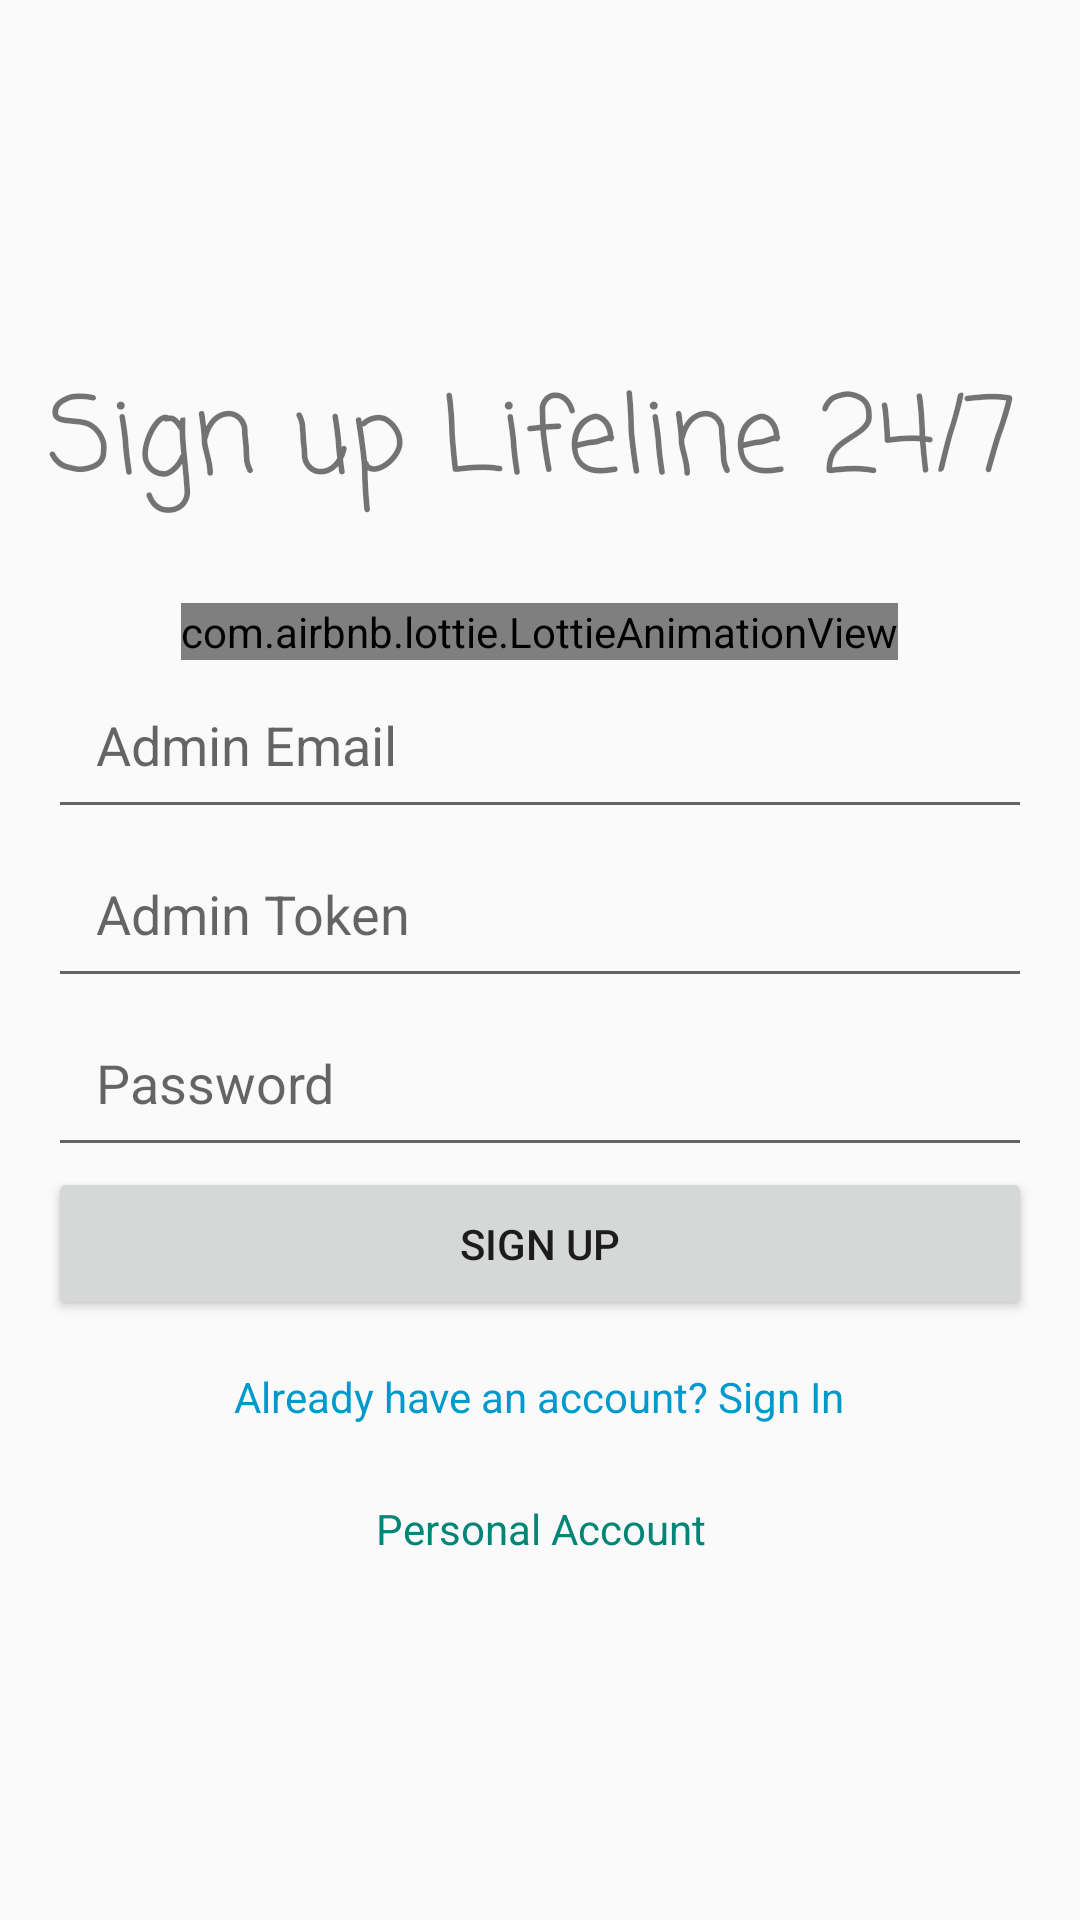

Reconstruct the res/layout file that produces this screen, plus the resources it refers to.
<!-- AndroidManifest.xml: application theme Theme.AppCompat.Light.NoActionBar -->
<!-- res/layout/activity_admin_signup.xml -->
<LinearLayout xmlns:android="http://schemas.android.com/apk/res/android"
    android:layout_width="match_parent"
    android:layout_height="match_parent"
    xmlns:app="http://schemas.android.com/apk/res-auto"
    android:orientation="vertical"
    android:padding="16dp"
    android:id="@+id/main"
    android:gravity="center">
<TextView
    android:layout_width="match_parent"
    android:layout_height="50dp"
   android:text="@string/sign_up_lifeline_24_7"
    android:fontFamily="casual"
    android:textSize="35dp"
    android:layout_marginBottom="30dp"
    />
    <com.airbnb.lottie.LottieAnimationView
        android:id="@+id/lottieAnimationView"
        android:layout_width="wrap_content"
        android:layout_height="wrap_content"
        app:lottie_rawRes="@raw/signinanim"
        app:lottie_autoPlay="true"
        app:lottie_loop="true"/>


    <EditText
        android:id="@+id/emailEditText"
        android:layout_width="match_parent"
        android:layout_height="wrap_content"
        android:hint="@string/admin_email"
        android:inputType="textEmailAddress"
        android:padding="16dp" />


    <EditText
        android:id="@+id/token_admin"
        android:layout_width="match_parent"
        android:layout_height="wrap_content"
        android:hint="@string/admin_token"
        android:inputType="textEmailAddress"
        android:padding="16dp" />

    <EditText
        android:id="@+id/passwordEditText"
        android:layout_width="match_parent"
        android:layout_height="wrap_content"
        android:hint="@string/password"
        android:inputType="textPassword"
        android:padding="16dp" />

    <Button
        android:id="@+id/signupButton"
        android:layout_width="match_parent"
        android:layout_height="wrap_content"
        android:text="@string/sign_up"
        android:padding="16dp" />

    <TextView
        android:id="@+id/signInRedirectText"
        android:layout_width="wrap_content"
        android:layout_height="wrap_content"
        android:focusable="true"
        android:text="@string/already_have_an_account_sign_in"
        android:textColor="@android:color/holo_blue_dark"
        android:layout_marginTop="16dp"
        android:gravity="center"
        android:clickable="true"/>


    <TextView
        android:id="@+id/admin_button"
        android:layout_width="wrap_content"
        android:layout_height="wrap_content"
        android:layout_marginTop="25dp"
        android:gravity="center"
        android:text="@string/personal_account"
        android:textColor="?android:textColorLink"
        app:layout_constraintEnd_toEndOf="parent"
        app:layout_constraintStart_toStartOf="parent"
        app:layout_constraintTop_toBottomOf="@id/signup_button" />
</LinearLayout>
<!-- resources referenced by this layout -->
<resources>
  <string name="admin_email">Admin Email</string>
  <string name="admin_token">Admin Token</string>
  <string name="already_have_an_account_sign_in">Already have an account? Sign In</string>
  <string name="password">Password</string>
  <string name="personal_account">Personal Account</string>
  <string name="sign_up">Sign Up</string>
  <string name="sign_up_lifeline_24_7">Sign up Lifeline 24/7</string>
</resources>
